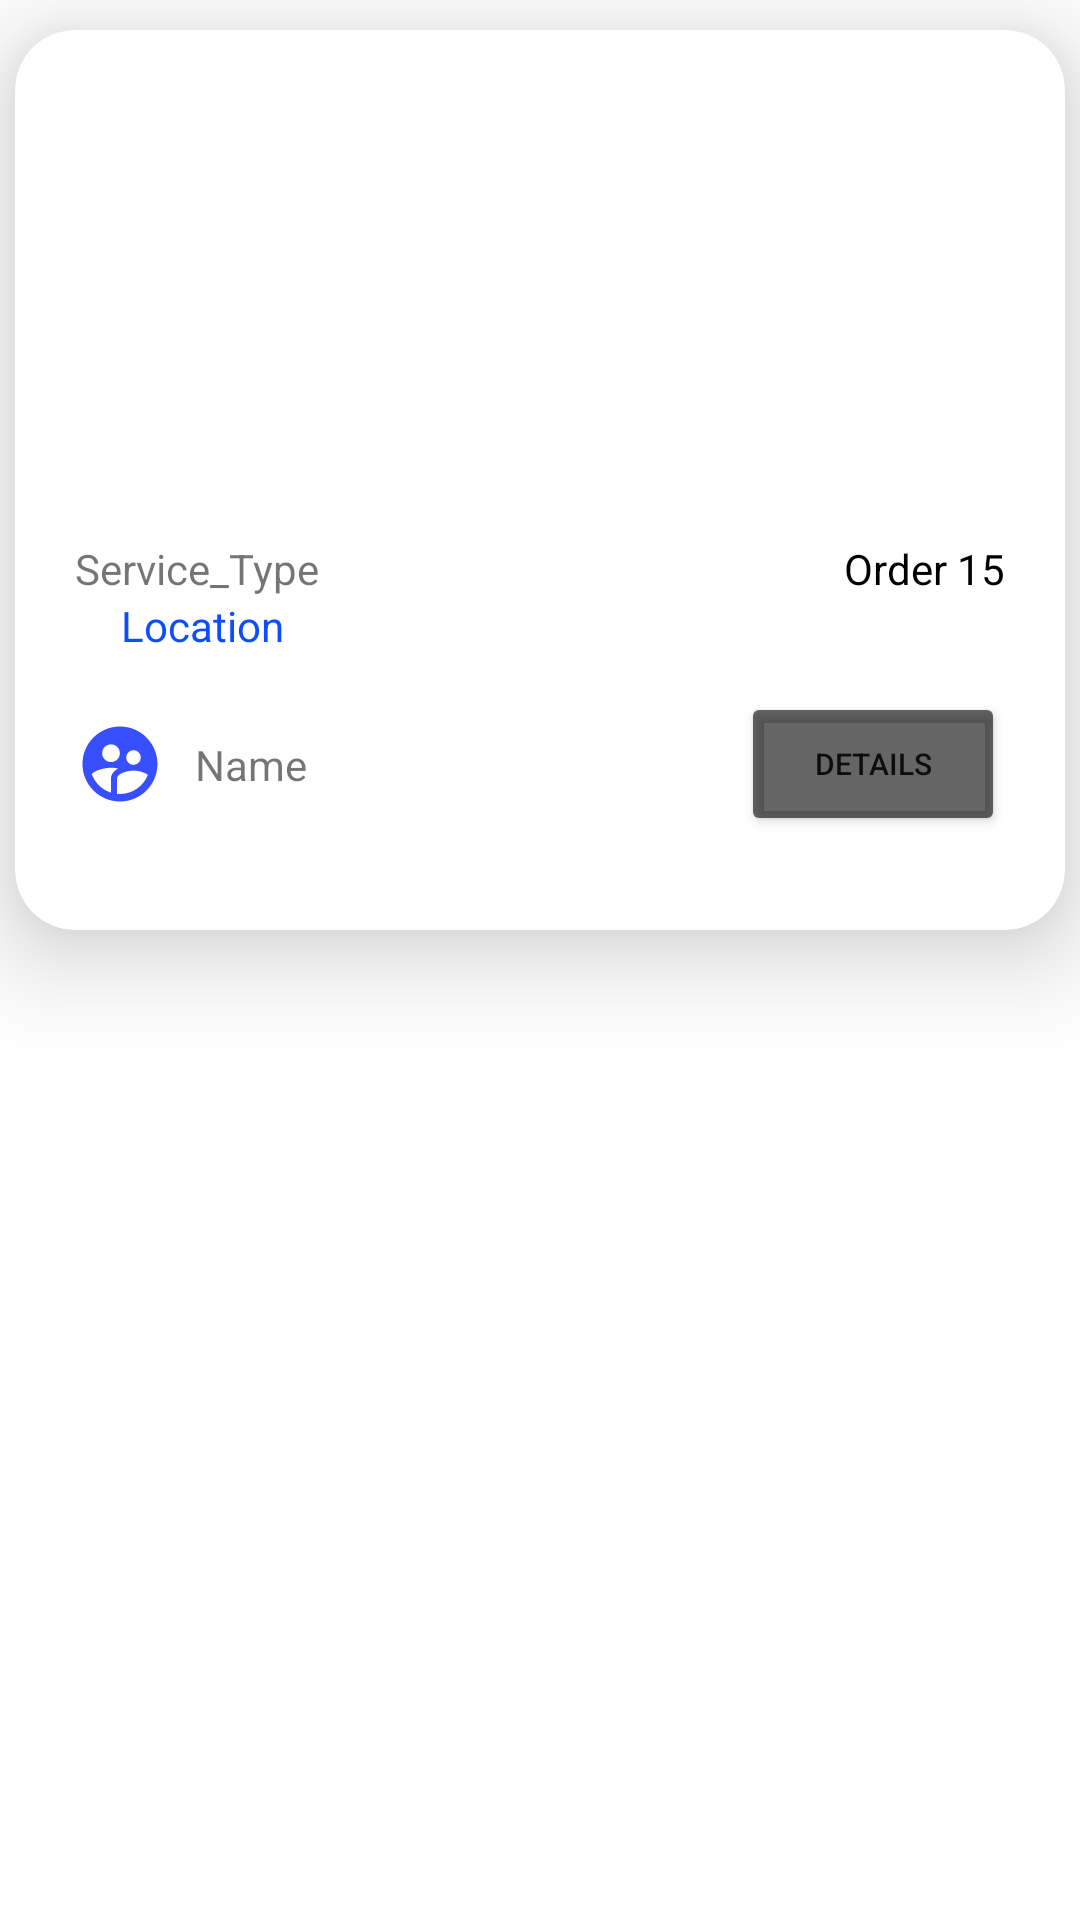

Here is an Android app screen rendered from its layout file. Give the layout XML and the strings, colors and styles it references.
<!-- AndroidManifest.xml: application theme Theme.WorkGraduate -->
<!-- res/layout/order_item.xml -->
<?xml version="1.0" encoding="utf-8"?>
<layout xmlns:app="http://schemas.android.com/apk/res-auto"
    xmlns:android="http://schemas.android.com/apk/res/android">
<androidx.constraintlayout.widget.ConstraintLayout
    android:layout_width="400dp"
    android:layout_height="350dp">


    <androidx.cardview.widget.CardView
        android:layout_width="wrap_content"
        android:layout_height="300dp"
        app:cardCornerRadius="20dp"
        app:cardElevation="20dp"
        android:layout_margin="10dp"
        app:layout_constraintEnd_toEndOf="parent"
        app:layout_constraintStart_toStartOf="parent"
        app:layout_constraintTop_toTopOf="parent" >

        <androidx.constraintlayout.widget.ConstraintLayout
            android:layout_width="match_parent"
            android:layout_height="match_parent">


            <ImageView
                android:id="@+id/image_Work_Provider"
                android:layout_width="350dp"
                android:layout_height="150dp"
                android:scaleType="centerCrop"
                app:layout_constraintEnd_toEndOf="parent"
                app:layout_constraintStart_toStartOf="parent"
                app:layout_constraintTop_toTopOf="parent"
                app:srcCompat="@drawable/image_order" />

            <TextView
                android:id="@+id/txt_OrderId"
                android:layout_width="wrap_content"
                android:layout_height="wrap_content"
                android:text="Order 15"
                android:textColor="@color/black"
                android:layout_marginTop="20dp"
                android:layout_marginRight="20dp"
                app:layout_constraintEnd_toEndOf="parent"
                app:layout_constraintTop_toBottomOf="@+id/image_Work_Provider" />

            <TextView
                android:id="@+id/txt_Service_Type"
                android:layout_width="wrap_content"
                android:layout_height="wrap_content"
                android:text="Service_Type "
                android:layout_marginLeft="20dp"
                app:layout_constraintBottom_toBottomOf="@+id/txt_OrderId"
                app:layout_constraintStart_toStartOf="parent"
                app:layout_constraintTop_toTopOf="@+id/txt_OrderId" />

            <TextView
                android:id="@+id/txt_Location"
                android:layout_width="wrap_content"
                android:layout_height="wrap_content"
                android:text="Location"
                android:textColor="#0E4DFB"
                app:layout_constraintEnd_toEndOf="@+id/txt_Service_Type"
                app:layout_constraintStart_toStartOf="@+id/txt_Service_Type"
                app:layout_constraintTop_toBottomOf="@+id/txt_Service_Type" />

            <Button
                android:id="@+id/btn_Details"
                android:layout_width="wrap_content"
                android:layout_height="wrap_content"
                android:text="details"
                android:textSize="10sp"
                android:backgroundTint="#9A000000"
                app:layout_constraintBottom_toBottomOf="parent"
                app:layout_constraintEnd_toEndOf="@+id/txt_OrderId"
                app:layout_constraintTop_toBottomOf="@+id/txt_OrderId" />

            <ImageView
                android:id="@+id/image_User"
                android:layout_width="30dp"
                android:layout_height="30dp"
                app:layout_constraintBottom_toBottomOf="@+id/btn_Details"
                app:layout_constraintStart_toStartOf="@+id/txt_Service_Type"
                app:layout_constraintTop_toTopOf="@+id/btn_Details"
                app:srcCompat="@drawable/ic_user_circle" />

            <TextView
                android:id="@+id/txt_User_Name"
                android:layout_width="wrap_content"
                android:layout_height="wrap_content"
                android:text="Name"
                android:layout_marginLeft="10dp"
                app:layout_constraintBottom_toBottomOf="@+id/image_User"
                app:layout_constraintStart_toEndOf="@+id/image_User"
                app:layout_constraintTop_toTopOf="@+id/image_User" />
        </androidx.constraintlayout.widget.ConstraintLayout>
    </androidx.cardview.widget.CardView>
</androidx.constraintlayout.widget.ConstraintLayout>
</layout>
<!-- resources referenced by this layout -->
<resources>
  <!-- drawable ic_user_circle (drawable) -->
  <vector android:alpha="0.93" android:height="24dp"
      android:tint="#2941FF" android:viewportHeight="24"
      android:viewportWidth="24" android:width="24dp" xmlns:android="http://schemas.android.com/apk/res/android">
      <path android:fillColor="@android:color/white" android:pathData="M11.99,2c-5.52,0 -10,4.48 -10,10s4.48,10 10,10 10,-4.48 10,-10 -4.48,-10 -10,-10zM15.6,8.34c1.07,0 1.93,0.86 1.93,1.93 0,1.07 -0.86,1.93 -1.93,1.93 -1.07,0 -1.93,-0.86 -1.93,-1.93 -0.01,-1.07 0.86,-1.93 1.93,-1.93zM9.6,6.76c1.3,0 2.36,1.06 2.36,2.36 0,1.3 -1.06,2.36 -2.36,2.36s-2.36,-1.06 -2.36,-2.36c0,-1.31 1.05,-2.36 2.36,-2.36zM9.6,15.89v3.75c-2.4,-0.75 -4.3,-2.6 -5.14,-4.96 1.05,-1.12 3.67,-1.69 5.14,-1.69 0.53,0 1.2,0.08 1.9,0.22 -1.64,0.87 -1.9,2.02 -1.9,2.68zM11.99,20c-0.27,0 -0.53,-0.01 -0.79,-0.04v-4.07c0,-1.42 2.94,-2.13 4.4,-2.13 1.07,0 2.92,0.39 3.84,1.15 -1.17,2.97 -4.06,5.09 -7.45,5.09z"/>
  </vector>
  <style name="Theme.WorkGraduate" parent="Theme.MaterialComponents.DayNight.NoActionBar">
          
          <item name="colorPrimary">@color/purple_500</item>
          <item name="colorPrimaryVariant">@color/purple_700</item>
          <item name="colorOnPrimary">@color/white</item>
          
          <item name="colorSecondary">@color/teal_200</item>
          <item name="colorSecondaryVariant">@color/teal_700</item>
          <item name="colorOnSecondary">@color/black</item>
          
          <item name="android:statusBarColor">?attr/colorPrimaryVariant</item>
          
      </style>
  <!-- not gathered from this repository: default colours our renderer supplied (Android Studio template values) -->
  <color name="purple_500">#FF6200EE</color>
  <color name="purple_700">#FF3700B3</color>
  <color name="teal_200">#FF03DAC5</color>
  <color name="teal_700">#FF018786</color>
  <color name="black">#FF000000</color>
  <color name="white">#FFFFFFFF</color>
</resources>
